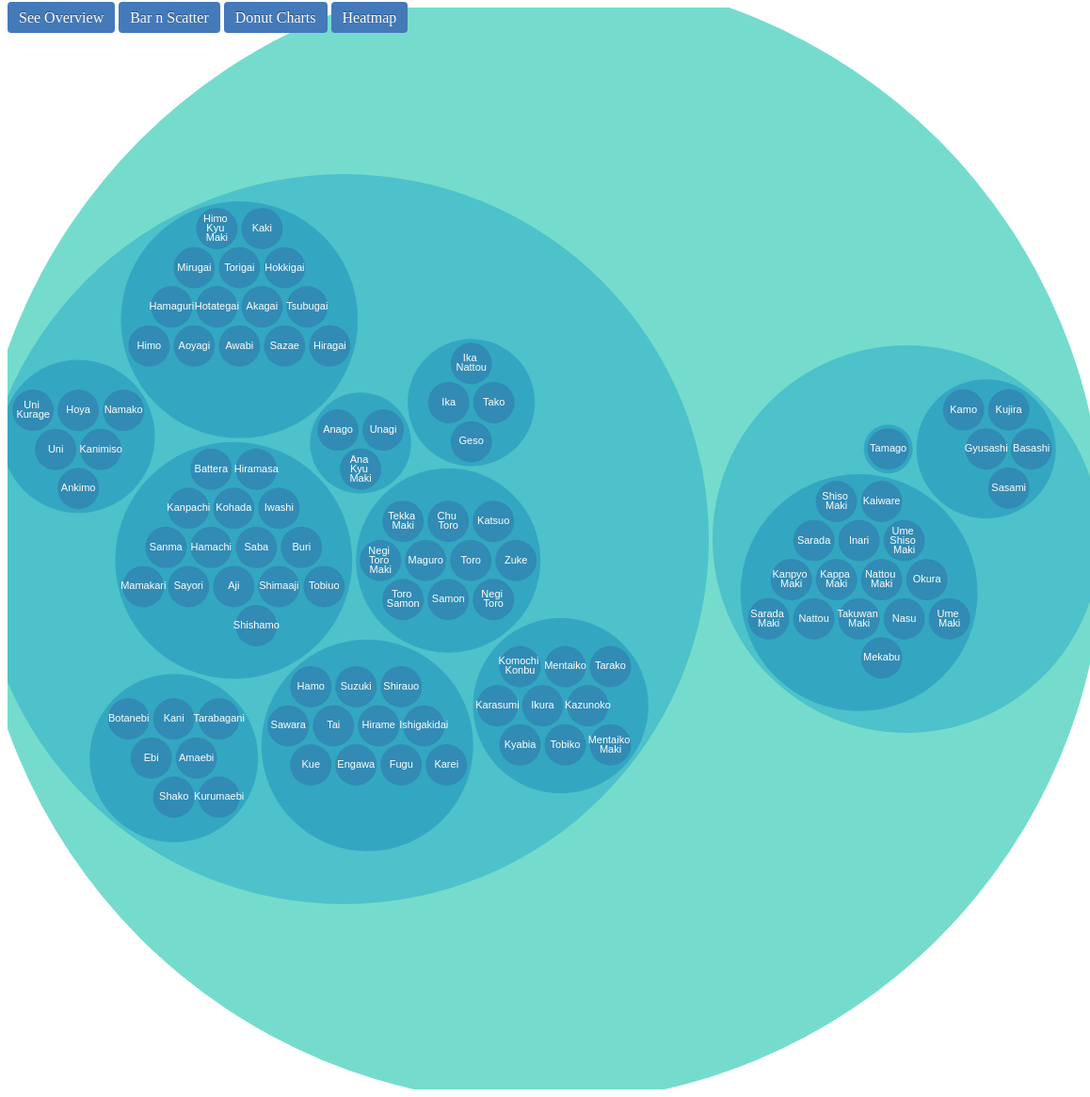
D3 v4 page, settled after 480 driven frames (8 s of simulated time); the page loaded 1 data file(s).



var svg = d3.select("svg"),
    margin = 20,
    diameter = +svg.attr("width") // diam of the largest circle?
    //var g = svg.append("g").attr("transform", "translate(" + diameter / 2 + "," + diameter / 2 + ")");

var color = d3.scaleLinear() // color scale...
    .domain([-1, 5])
    .range(["hsl(152,80%,80%)", "hsl(228,30%,40%)"]) // hsl...
    .interpolate(d3.interpolateHcl);

var pack = d3.pack()
    .size([diameter - margin, diameter - margin])
    .padding(4) // # pixels separating circle borders
    .radius(function(d) { return d.children ? d.children : 22; }) ///////// last number affects all sizes

var format = d3.format(",d"); // for the tooltip


d3.json("sushi.json", function(error, data) {
  if (error) throw error;

  var root = d3.hierarchy(data) 
      .sum(function(d) { return d.children; }) // the circle value to use
      .sort(function(a, b) { return b.value - a.value; });

  // console.log(root)
  pack(root)

  // var focus = root // for zooming
  var nodes = root.descendants() // insert layout details for each node, and get all the nodes (Array of Objects (for each node), with properties:
        // name, depth, height, r, value, x, y, etc
  // var view // for zooming?

  var node = svg.append("g")
    .selectAll("g")
    .data(root.descendants())
    .enter().append("g")
      .attr("transform", function(d) { return "translate(" + d.x + "," + d.y + ")"; })
      .attr("class", function(d) { return "node" + (!d.children ? " node--leaf" : d.depth ? "" : " node--root"); })
      .each(function(d) { d.node = this; }) // for hovering?
      .on("mouseover", hovered(true))
      .on("mouseout", hovered(false))


  node.append("circle")
    .attr("id", function(d) { 
      // d.data.id = d.data.id.replace(/[^a-zA-Z]+/g, " ")
      d.data.id = capitalize_words(d.data.id.replace(/[^a-zA-Z]+/g, " "))
      return "node-" + d.data.id; })
    // .attr("r", function(d) { return d.children ? d.children : 10; })
    .attr("r", function(d) { return d.r; })
    .style("fill", function(d) { return color(d.depth); })


  var leaf = node.filter(function(d) { return !d.children; });

  // leaf.append("clipPath")
  //     .attr("id", function(d) { return "clip-" + d.data.id; })
  //   .append("use")
  //     .attr("xlink:href", function(d) { return "#node-" + d.data.id + ""; });

  leaf.append("text")
      // .attr("clip-path", function(d) { return "url(#clip-" + d.data.id + ")"; })
    .selectAll("tspan")
    .data(function(d) { return d.data.id.substring(d.data.id.lastIndexOf(".") + 1).split(/(?=[A-Z][^A-Z])/g); })
    .enter().append("tspan")
      .attr("x", 0)
      .attr("y", function(d, i, nodes) { return 13 + (i - nodes.length / 2 - 0.5) * 10; })
      .text(function(d) { return d; });

  node.append("title") // for the tooltip
      .text(function(d) { return d.data.id ; });
      // .text(function(d) { return d.data.id + "\n" + format(d.value); });

})

function hovered(hover) {
  return function(d) {
    d3.selectAll(d.ancestors().map(function(d) { return d.node; })).classed("node--hover", hover);
  };
}

// for cleaning names
function capitalize_words(str) {
  return str.replace(/\w\S*/g, function(txt) { 
    return txt.charAt(0).toUpperCase() + txt.substr(1).toLowerCase();
  });
}




### data: sushi.json
{
 "data": {
  "itemID": "-3",
  "name": "All",
  "style": "-1",
  "majorGroup": "-1",
  "parent": "",
  "oiliness": "-1",
  "eatFreq": "-1",
  "price": "-1",
  "shopFreq": "-1"
 },
 "height": 3,
 "depth": 0,
 "parent": null,
 "id": "All",
 "children": [
  {
   "data": {
    "itemID": "-2",
    "name": "Seafood",
    "style": "-1",
    "majorGroup": "-1",
    "parent": "All",
    "oiliness": "-1",
    "eatFreq": "-1",
    "price": "-1",
    "shopFreq": "-1"
   },
   "height": 2,
   "depth": 1,
   "id": "Seafood",
   "children": [
    "{... 5 keys}",
    "{... 5 keys}",
    "{... 5 keys}",
    "{... 5 keys}",
    "{... 5 keys}",
    "{... 5 keys}",
    "{... 5 keys}",
    "{... 5 keys}",
    "... 1 more items"
   ]
  },
  {
   "data": {
    "itemID": "-2",
    "name": "Non-seafood",
    "style": "-1",
    "majorGroup": "-1",
    "parent": "All",
    "oiliness": "-1",
    "eatFreq": "-1",
    "price": "-1",
    "shopFreq": "-1"
   },
   "height": 2,
   "depth": 1,
   "id": "Non-seafood",
   "children": [
    "{... 5 keys}",
    "{... 5 keys}",
    "{... 5 keys}"
   ]
  }
 ]
}